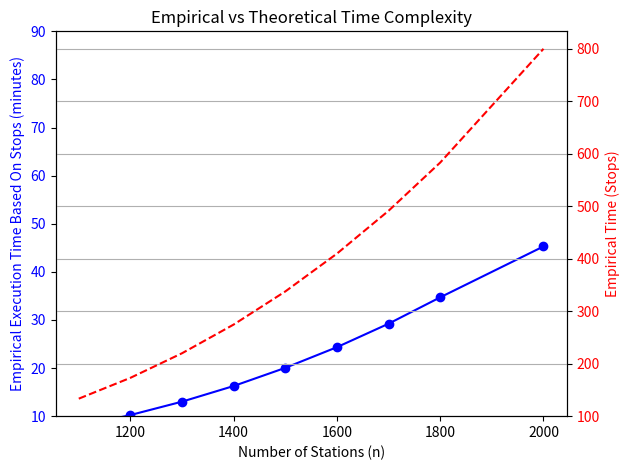

The matplotlib source for this figure:
import matplotlib.pyplot as plt

# The empirical times in minutes
empirical_times_dijkstra = [7.8564, 10.23268, 13.01709, 16.26894, 20.04461, 24.34297, 29.22217, 34.70576, 45.28391]
stations_dijkstra = [1100, 1200, 1300, 1400, 1500, 1600, 1700, 1800, 2000]

# Theoretical O(n^3) times for comparison
theoretical_times_dijkstra = [(n ** 3) / 10 ** 7 for n in stations_dijkstra]

fig, ax1 = plt.subplots()

# Plot the empirical times on the first y-axis
ax1.plot(stations_dijkstra, empirical_times_dijkstra, marker='o', linestyle='-', color='b', label='Empirical Time')
ax1.set_xlabel('Number of Stations (n)')
ax1.set_ylabel('Empirical Execution Time Based On Stops (minutes)', color='b')
ax1.set_ylim(10, 90)
ax1.tick_params(axis='y', labelcolor='b')

# Create a secondary y-axis for the theoretical times
ax2 = ax1.twinx()
ax2.plot(stations_dijkstra, theoretical_times_dijkstra, linestyle='--', color='r', label="Theoretical O(n^3)")
ax2.set_ylabel('Empirical Time (Stops)', color='r')
ax2.tick_params(axis='y', labelcolor='r')

# Add a title and grid
plt.title('Empirical vs Theoretical Time Complexity')
plt.grid(True)

# Show the plot
fig.tight_layout()  # Adjust layout to prevent overlap
plt.show()
